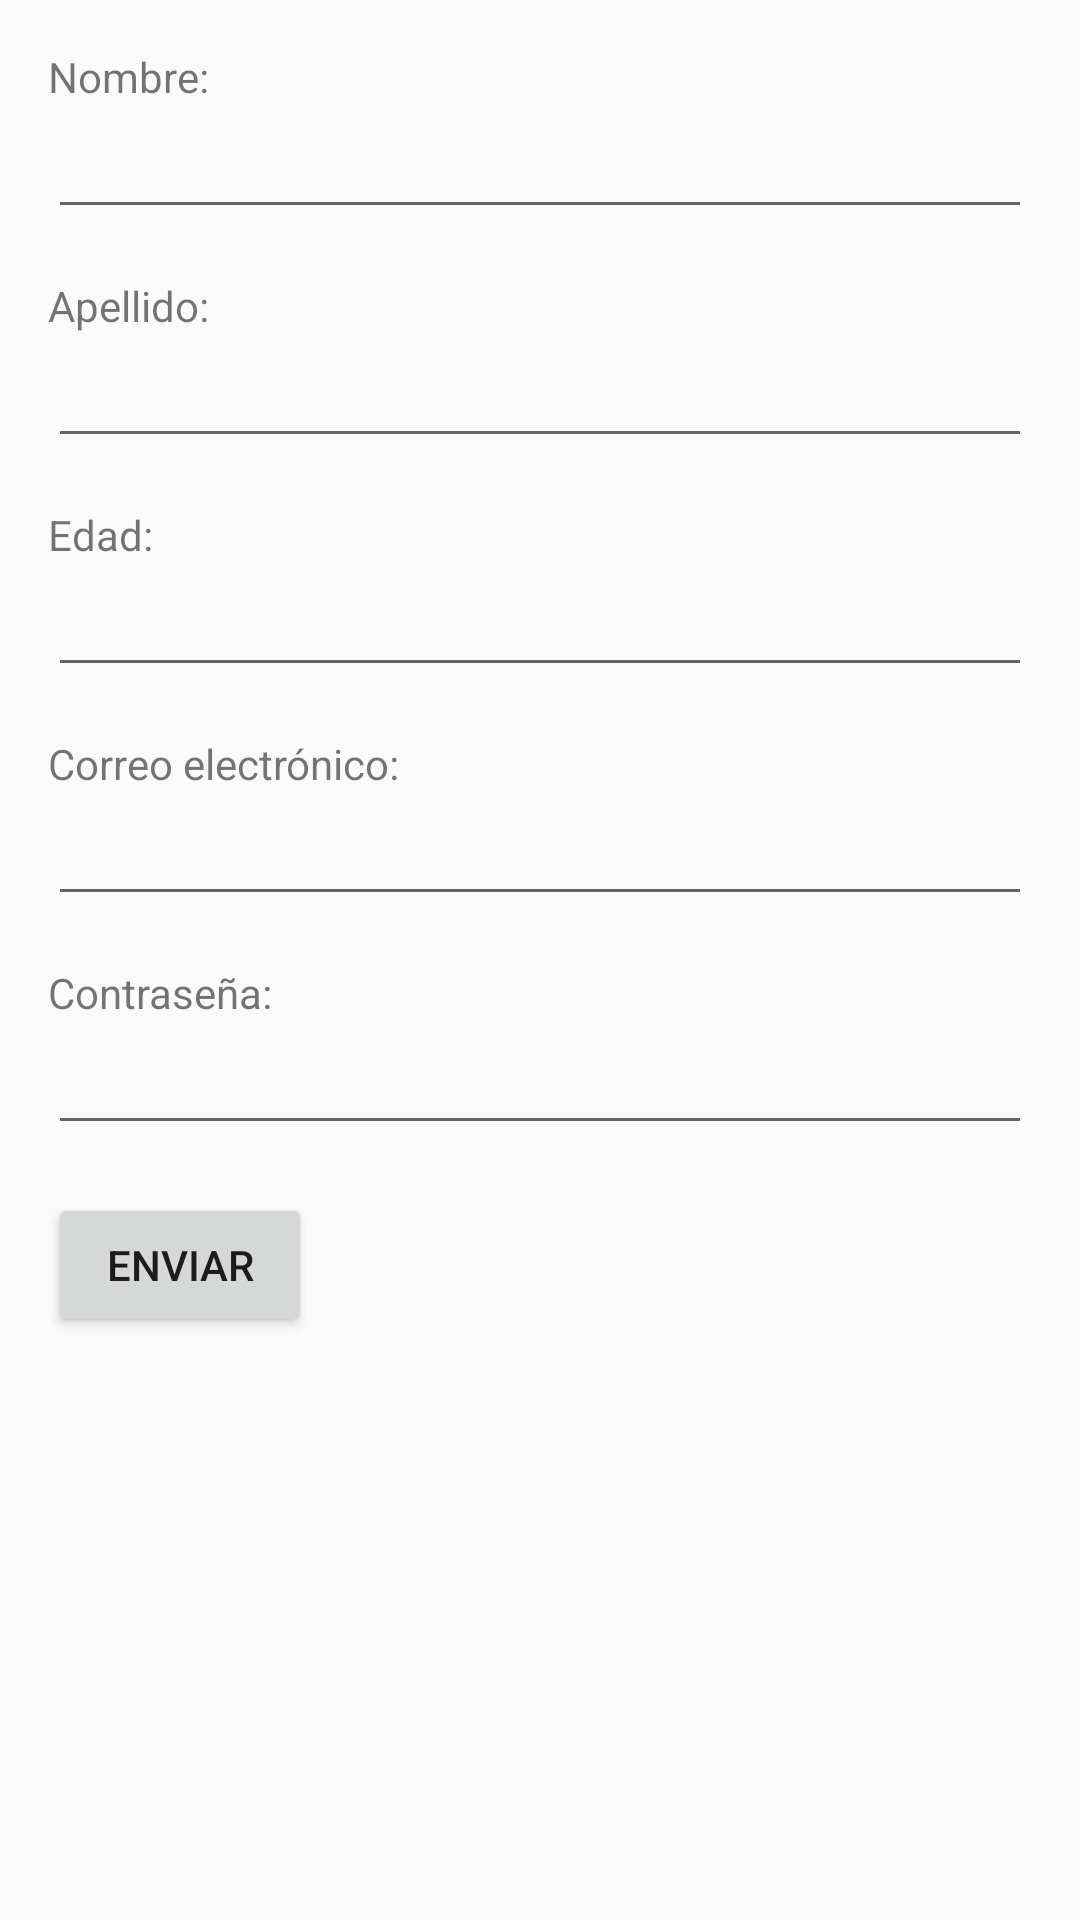

Android layout source for this screen:
<!-- AndroidManifest.xml: application theme AppTheme -->
<!-- res/layout/activity_main.xml -->
<RelativeLayout xmlns:android="http://schemas.android.com/apk/res/android"
    xmlns:tools="http://schemas.android.com/tools"
    android:layout_width="match_parent"
    android:layout_height="match_parent"
    android:paddingLeft="16dp"
    android:paddingTop="16dp"
    android:paddingRight="16dp"
    android:paddingBottom="16dp"
    tools:context=".MainActivity">

    <TextView
        android:id="@+id/textViewNombre"
        android:layout_width="wrap_content"
        android:layout_height="wrap_content"
        android:text="Nombre:" />

    <EditText
        android:id="@+id/editTextNombre"
        android:layout_width="match_parent"
        android:layout_height="wrap_content"
        android:layout_below="@+id/textViewNombre" />

    <TextView
        android:id="@+id/textViewApellido"
        android:layout_width="wrap_content"
        android:layout_height="wrap_content"
        android:layout_below="@+id/editTextNombre"
        android:layout_marginTop="16dp"
        android:text="Apellido:" />

    <EditText
        android:id="@+id/editTextApellido"
        android:layout_width="match_parent"
        android:layout_height="wrap_content"
        android:layout_below="@+id/textViewApellido" />

    <TextView
        android:id="@+id/textViewEdad"
        android:layout_width="wrap_content"
        android:layout_height="wrap_content"
        android:layout_below="@+id/editTextApellido"
        android:layout_marginTop="16dp"
        android:text="Edad:" />

    <EditText
        android:id="@+id/editTextEdad"
        android:layout_width="match_parent"
        android:layout_height="wrap_content"
        android:layout_below="@+id/textViewEdad"
        android:inputType="number" />

    <TextView
        android:id="@+id/textViewCorreo"
        android:layout_width="wrap_content"
        android:layout_height="wrap_content"
        android:layout_below="@+id/editTextEdad"
        android:layout_marginTop="16dp"
        android:text="Correo electrónico:" />

    <EditText
        android:id="@+id/editTextCorreo"
        android:layout_width="match_parent"
        android:layout_height="wrap_content"
        android:layout_below="@+id/textViewCorreo"
        android:inputType="textEmailAddress" />

    <TextView
        android:id="@+id/textViewContraseña"
        android:layout_width="wrap_content"
        android:layout_height="wrap_content"
        android:layout_below="@+id/editTextCorreo"
        android:layout_marginTop="16dp"
        android:text="Contraseña:" />

    <EditText
        android:id="@+id/editTextContraseña"
        android:layout_width="match_parent"
        android:layout_height="wrap_content"
        android:layout_below="@+id/textViewContraseña"
        android:inputType="textPassword" />

    <Button
        android:id="@+id/buttonEnviar"
        android:layout_width="wrap_content"
        android:layout_height="wrap_content"
        android:layout_below="@+id/editTextContraseña"
        android:layout_marginTop="16dp"
        android:text="Enviar" />


</RelativeLayout>
<!-- resources referenced by this layout -->
<resources>
  <style name="AppTheme" parent="Theme.AppCompat.Light.DarkActionBar">
          
      </style>
</resources>
